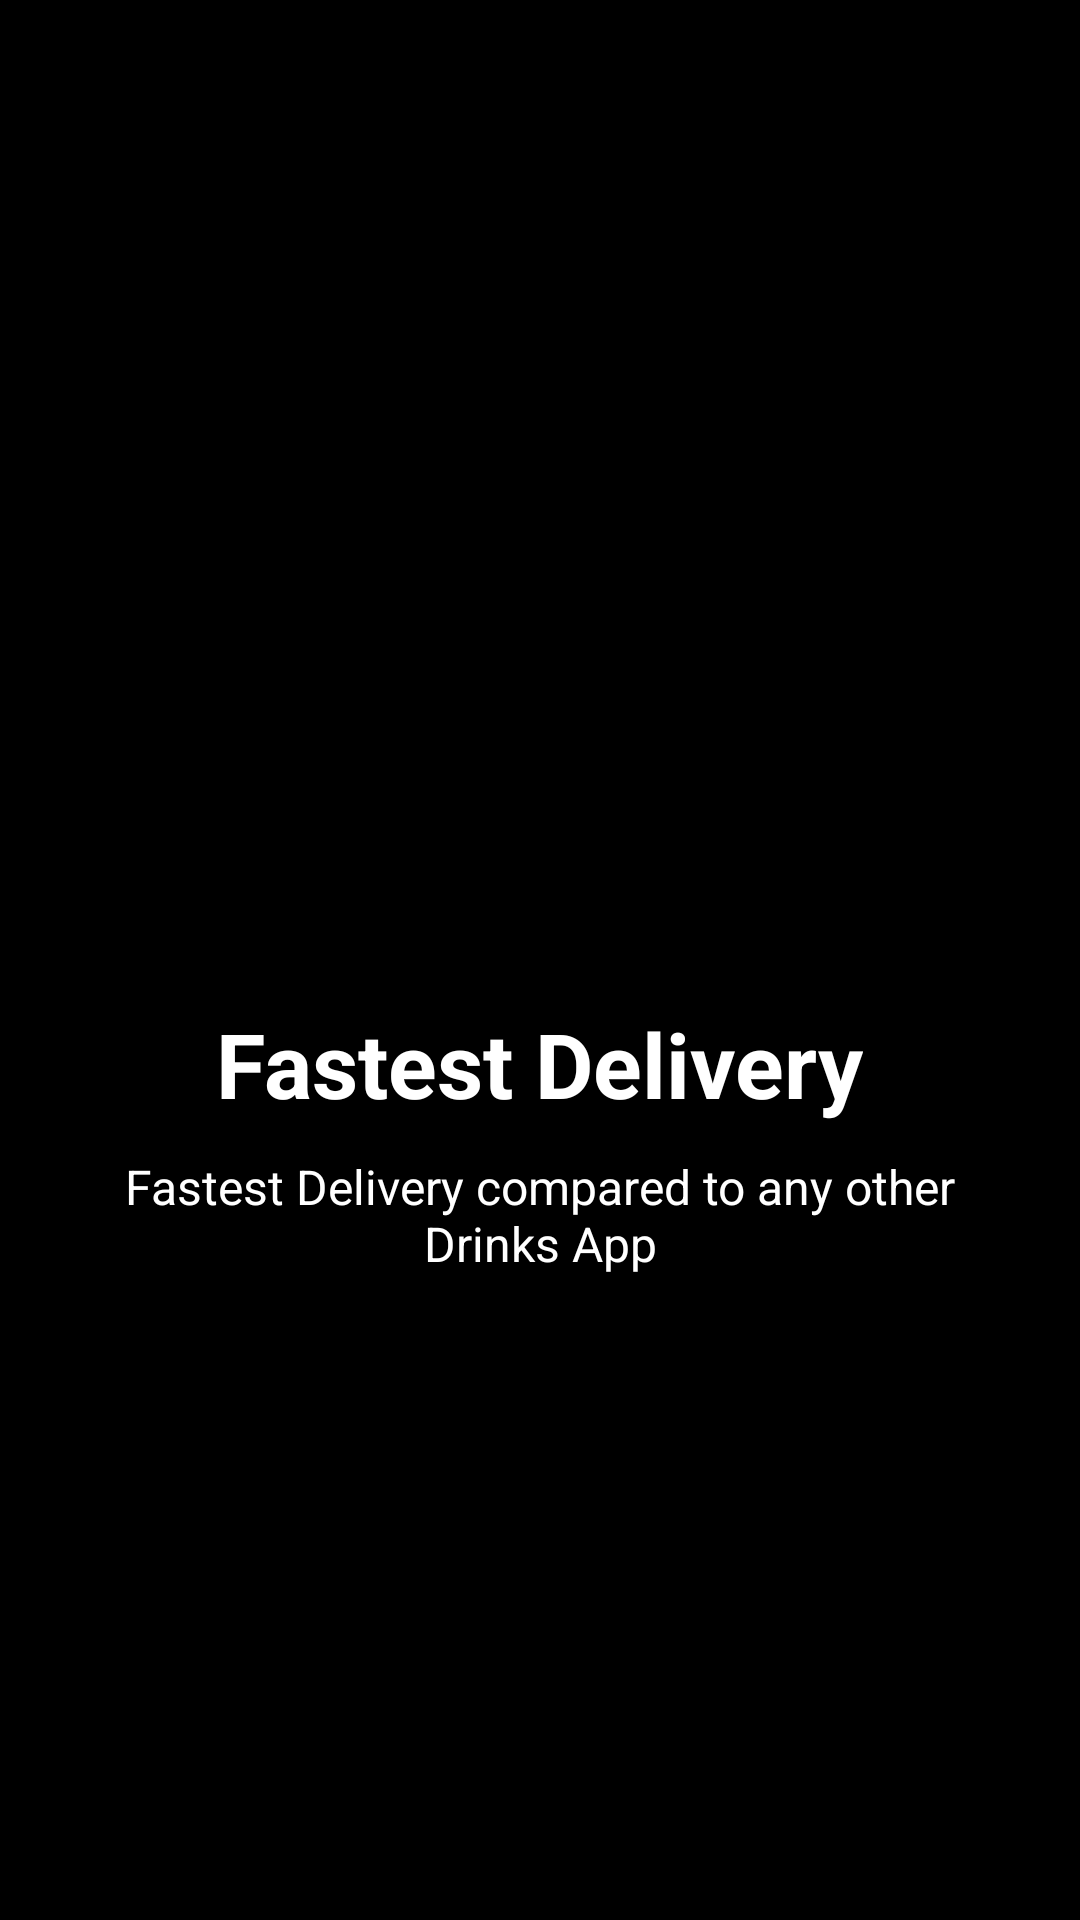

Produce the Android XML layout that renders to this screen, including the resource entries it uses.
<!-- AndroidManifest.xml: application theme AppTheme -->
<!-- res/layout/welcome_slide4.xml -->
<?xml version="1.0" encoding="utf-8"?>
<RelativeLayout xmlns:android="http://schemas.android.com/apk/res/android"
    android:layout_width="match_parent"
    android:layout_height="match_parent"
    android:background="@color/Black">

  <LinearLayout
      android:layout_width="wrap_content"
      android:layout_height="wrap_content"
      android:layout_centerInParent="true"
      android:gravity="center_horizontal"
      android:orientation="vertical">

    <ImageView
        android:layout_width="@dimen/img_width_height"
        android:layout_height="@dimen/img_width_height"
        android:src="@drawable/ic_travel" />

    <TextView
        android:layout_width="wrap_content"
        android:layout_height="wrap_content"
        android:text="@string/slide_4_title"
        android:textColor="@android:color/white"
        android:textSize="@dimen/slide_title"
        android:textStyle="bold" />

    <TextView
        android:layout_width="wrap_content"
        android:layout_height="wrap_content"
        android:layout_marginTop="10dp"
        android:paddingLeft="@dimen/desc_padding"
        android:paddingRight="@dimen/desc_padding"
        android:text="@string/slide_4_desc"
        android:textAlignment="center"
        android:textColor="@android:color/white"
        android:textSize="@dimen/slide_desc" />

  </LinearLayout>

</RelativeLayout>
<!-- resources referenced by this layout -->
<resources>
  <color name="Black">#000 </color>
  <dimen name="desc_padding">40dp</dimen>
  <dimen name="img_width_height">120dp</dimen>
  <dimen name="slide_desc">16dp</dimen>
  <dimen name="slide_title">30dp</dimen>
  <string name="slide_4_desc">Fastest Delivery compared to any other Drinks App</string>
  <string name="slide_4_title">Fastest Delivery</string>
  <style name="AppTheme" parent="Theme.AppCompat.Light.NoActionBar">
          
          <item name="colorPrimary">@color/colorPrimary</item>
          <item name="colorPrimaryDark">@color/colorPrimaryDark</item>
          <item name="colorAccent">@color/colorAccent</item>
      </style>
  <color name="colorPrimary">@color/blue4</color>
  <color name="colorPrimaryDark">@color/blue5</color>
  <color name="colorAccent">#FF4081</color>
  <color name="blue4">#00aab1</color>
  <color name="blue5">#007f85</color>
</resources>
